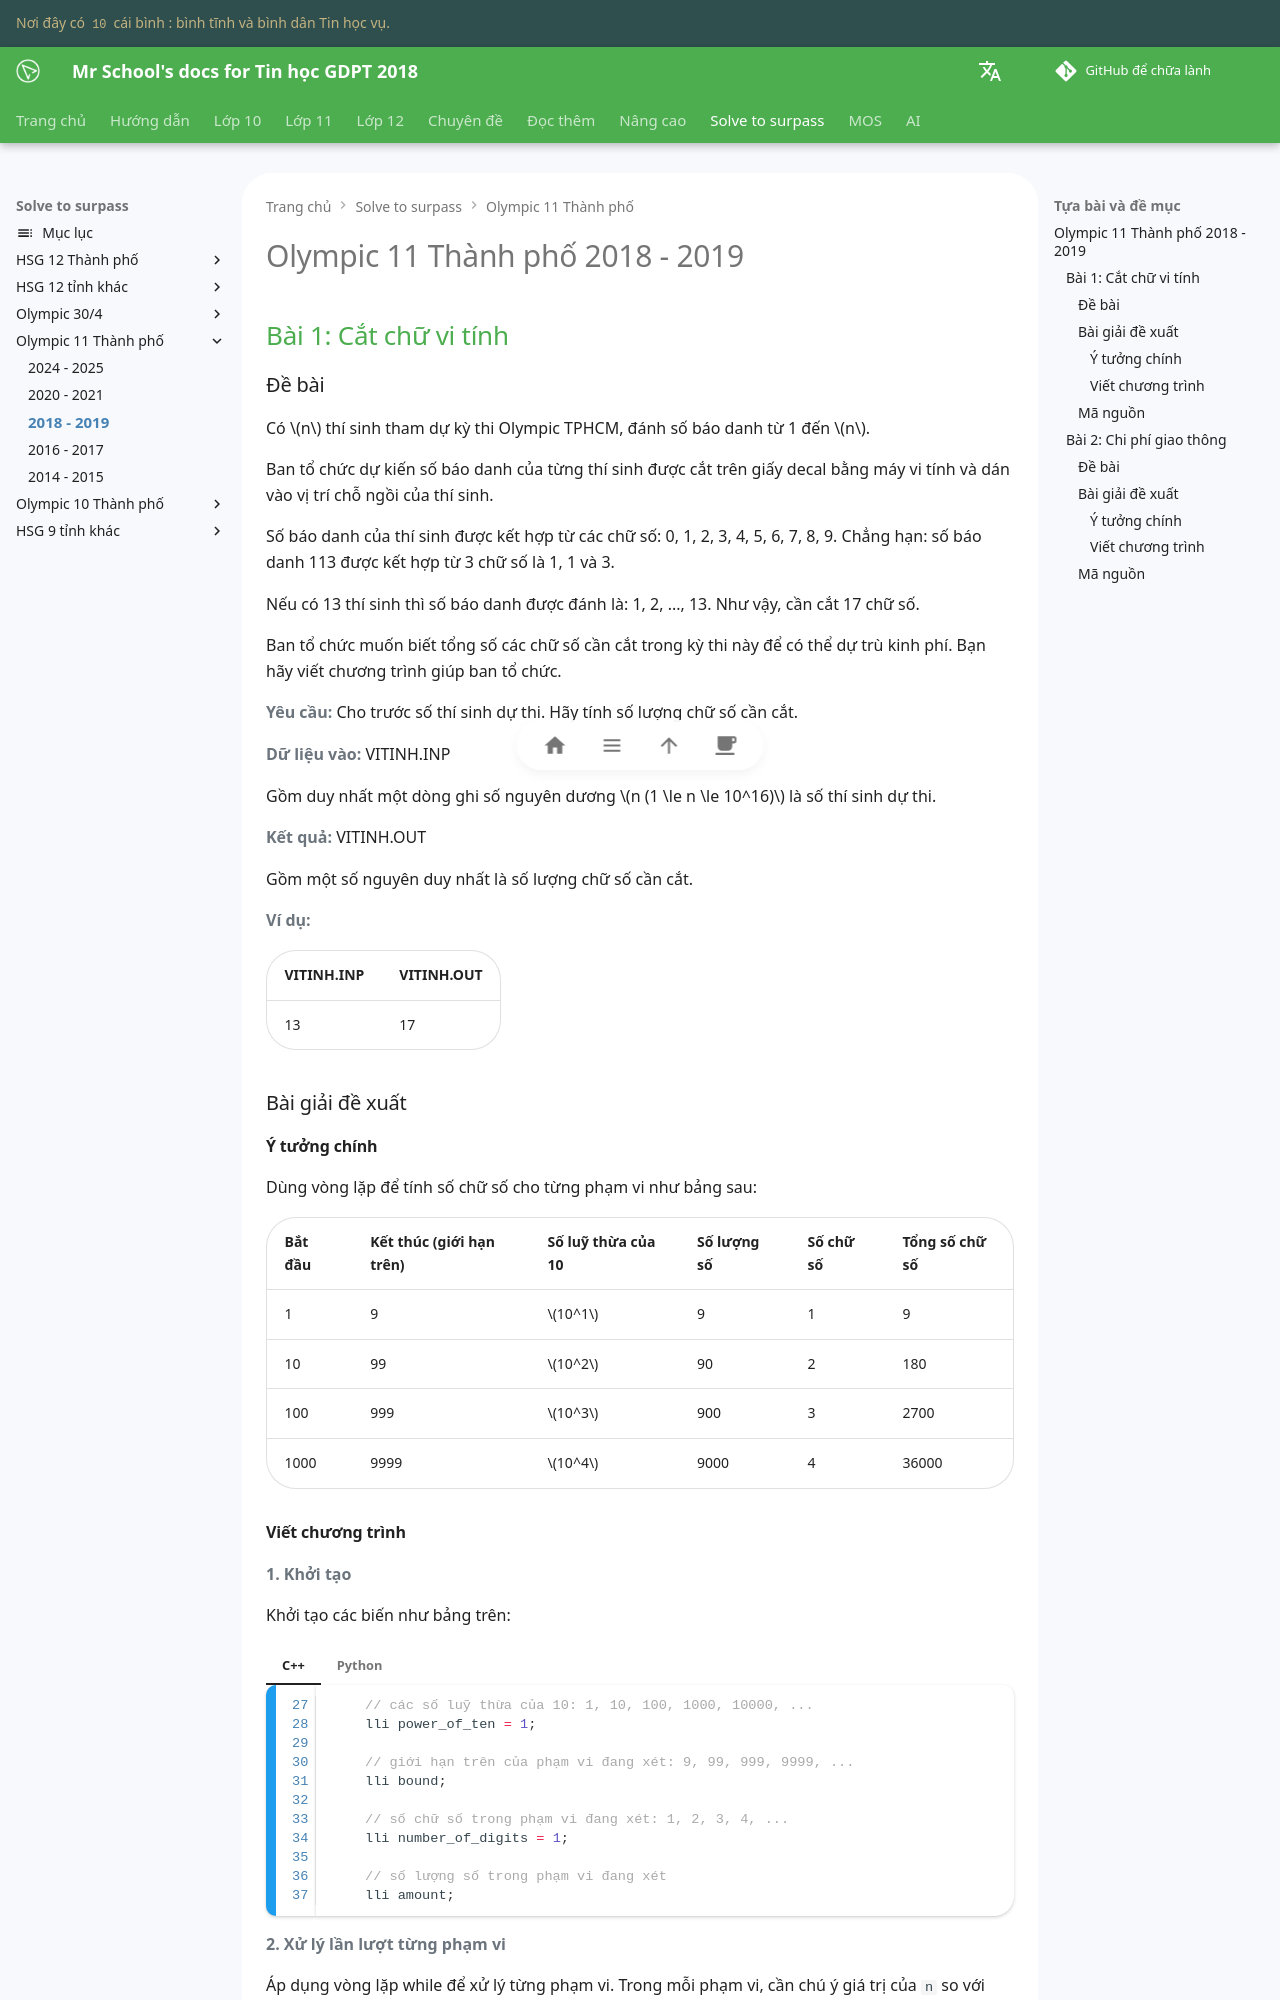

repository: vtchitruong/vtchitruong.github.io · page: en/solve-to-surpass/olympic11-hcm/2018-2019/index.html · generator: mkdocs

# Olympic 11 Thành phố 2018 - 2019

## Bài 1: Cắt chữ vi tính

### Đề bài

Có $n$ thí sinh tham dự kỳ thi Olympic TPHCM, đánh số báo danh từ 1 đến $n$.

Ban tổ chức dự kiến số báo danh của từng thí sinh được cắt trên giấy decal bằng máy vi tính và dán vào vị trí chỗ ngồi của thí sinh.

Số báo danh của thí sinh được kết hợp từ các chữ số: 0, 1, 2, 3, 4, 5, 6, 7, 8, 9. Chẳng hạn: số báo danh 113 được kết hợp từ 3 chữ số là 1, 1 và 3.

Nếu có 13 thí sinh thì số báo danh được đánh là: 1, 2, ..., 13. Như vậy, cần cắt 17 chữ số.

Ban tổ chức muốn biết tổng số các chữ số cần cắt trong kỳ thi này để có thể dự trù kinh phí. Bạn hãy viết chương trình giúp ban tổ chức.

**Yêu cầu:** Cho trước số thí sinh dự thi. Hãy tính số lượng chữ số cần cắt.

**Dữ liệu vào:** VITINH.INP

Gồm duy nhất một dòng ghi số nguyên dương $n (1 \le n \le 10^16)$ là số thí sinh dự thi.

**Kết quả:** VITINH.OUT

Gồm một số nguyên duy nhất là số lượng chữ số cần cắt.

**Ví dụ:**

| VITINH.INP | VITINH.OUT |
| --- | --- |
| 13 | 17 |

### Bài giải đề xuất

#### Ý tưởng chính

Dùng vòng lặp để tính số chữ số cho từng phạm vi như bảng sau:

| Bắt đầu | Kết thúc (giới hạn trên) | Số luỹ thừa của 10 | Số lượng số | Số chữ số | Tổng số chữ số |
| --- | --- | --- | --- | --- | --- | 
| 1 | 9 | $10^1$ | 9 | 1 | 9 |
| 10 | 99 | $10^2$ | 90 | 2 | 180 |
| 100 | 999 | $10^3$ | 900 | 3 | 2700 |
| 1000 | 9999 | $10^4$ | 9000 | 4 | 36000 |
